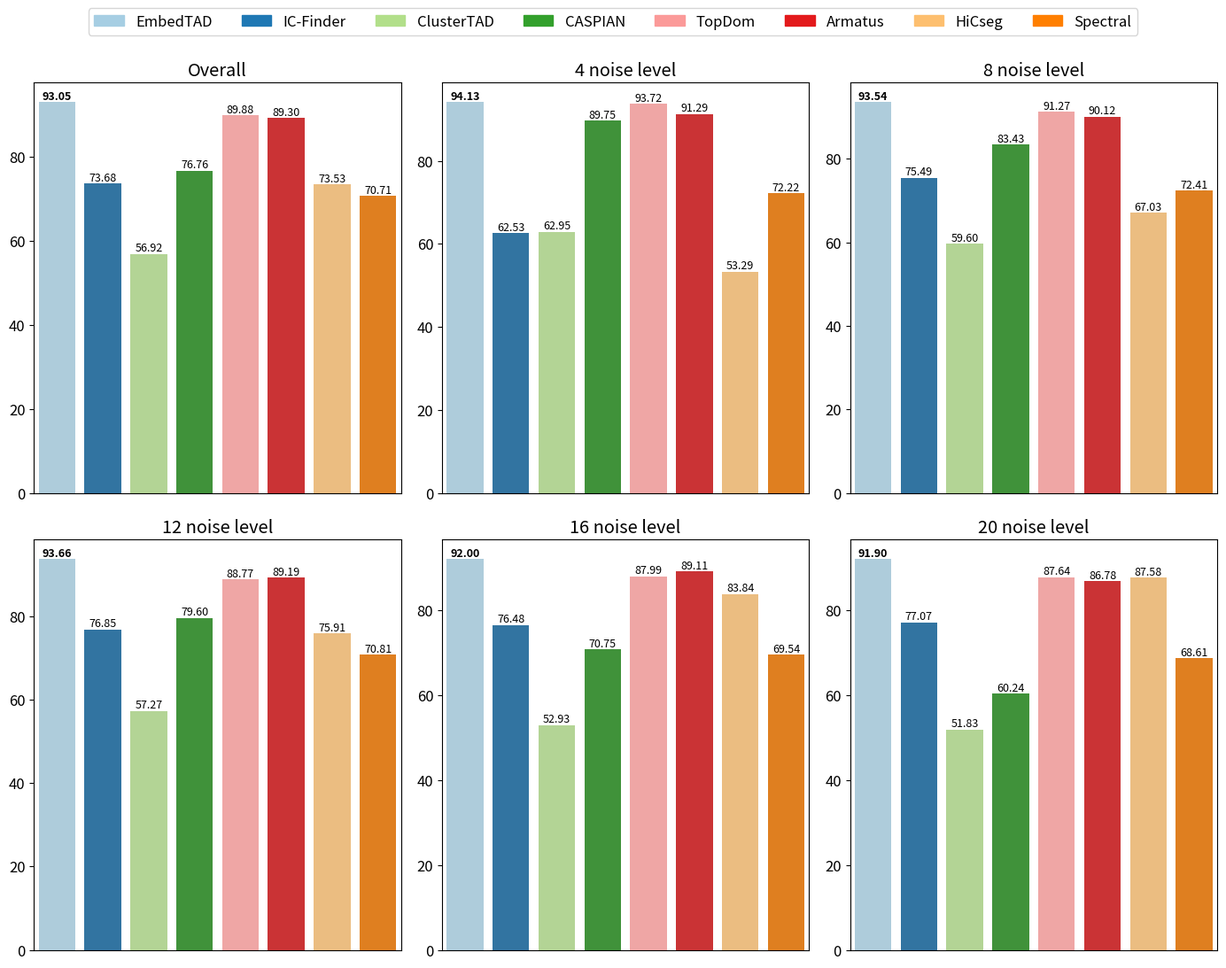

Here is the Python script that generated this plot: (Note: this script raises an exception after producing the figure.)
import seaborn as sns
import matplotlib.pyplot as plt

def add_annotations(ax, bars, fontsize=14):
    for i, bar in enumerate(bars):
        yval = bar.get_height()
        fontweight = 'bold' if i == 0 else 'normal'
        ax.text(
            bar.get_x() + bar.get_width() / 2,
            yval,
            f'{yval:.2f}',
            ha='center',
            va='bottom',
            fontsize=fontsize,
            fontweight=fontweight
        )

x = ["EmbedTAD",	"IC-Finder",	"ClusterTAD",	"CASPIAN",
     "TopDom",	"Armatus",	"HiCseg",	"Spectral"]
y1 = [93.0452,	73.6848,	56.9164,	76.7552,	89.8796,	89.2964,	73.528,	70.7148]
y2 = [94.128,	62.53,	62.946,	89.754,	93.724,	91.286,	53.288,	72.216]
y3 = [93.544,	75.494,	59.604,	83.43,	91.268,	90.116,	67.028,	72.406]
y4 = [93.656,	76.85,	57.268,	79.598,	88.77,	89.188,	75.906,	70.808]
y5 = [91.998,	76.476,	52.932,	70.75,	87.992,	89.112,	83.84,	69.538]
y6 = [91.9,	    77.074,	51.832,	60.244,	87.644,	86.78,	87.578,	68.606]

colors = sns.color_palette("Paired", 8)
labels = ["EmbedTAD",	"IC-Finder",	"ClusterTAD",
          "CASPIAN", "TopDom",	"Armatus",	"HiCseg",	"Spectral"]
titles = ["Overall", "4 noise level", "8 noise level",
          "12 noise level", "16 noise level", "20 noise level"]

plt.rcParams.update({'font.size': 12})
fig, axes = plt.subplots(2, 3, figsize=(14, 10))
for ax, y_data, title in zip(axes.flat, [y1, y2, y3, y4, y5, y6], titles):
    bars = sns.barplot(x=x, y=y_data, palette=colors, ax=ax)
    add_annotations(ax, bars.patches, 9)
    ax.get_xaxis().set_visible(False)
    ax.set_title(title)

handles = [plt.Rectangle((0, 0), 1, 1, color=color) for color in colors]
fig.legend(handles, labels, loc='upper center', ncol=8, bbox_to_anchor=(0.5, 1.1))

plt.tight_layout(rect=[0, 0, 1, 1.05])
plt.savefig("/home/mohit/Documents/project/embed_tad/plots/moc_on_simulated_data_across_callers.png", dpi=600, bbox_inches="tight")
